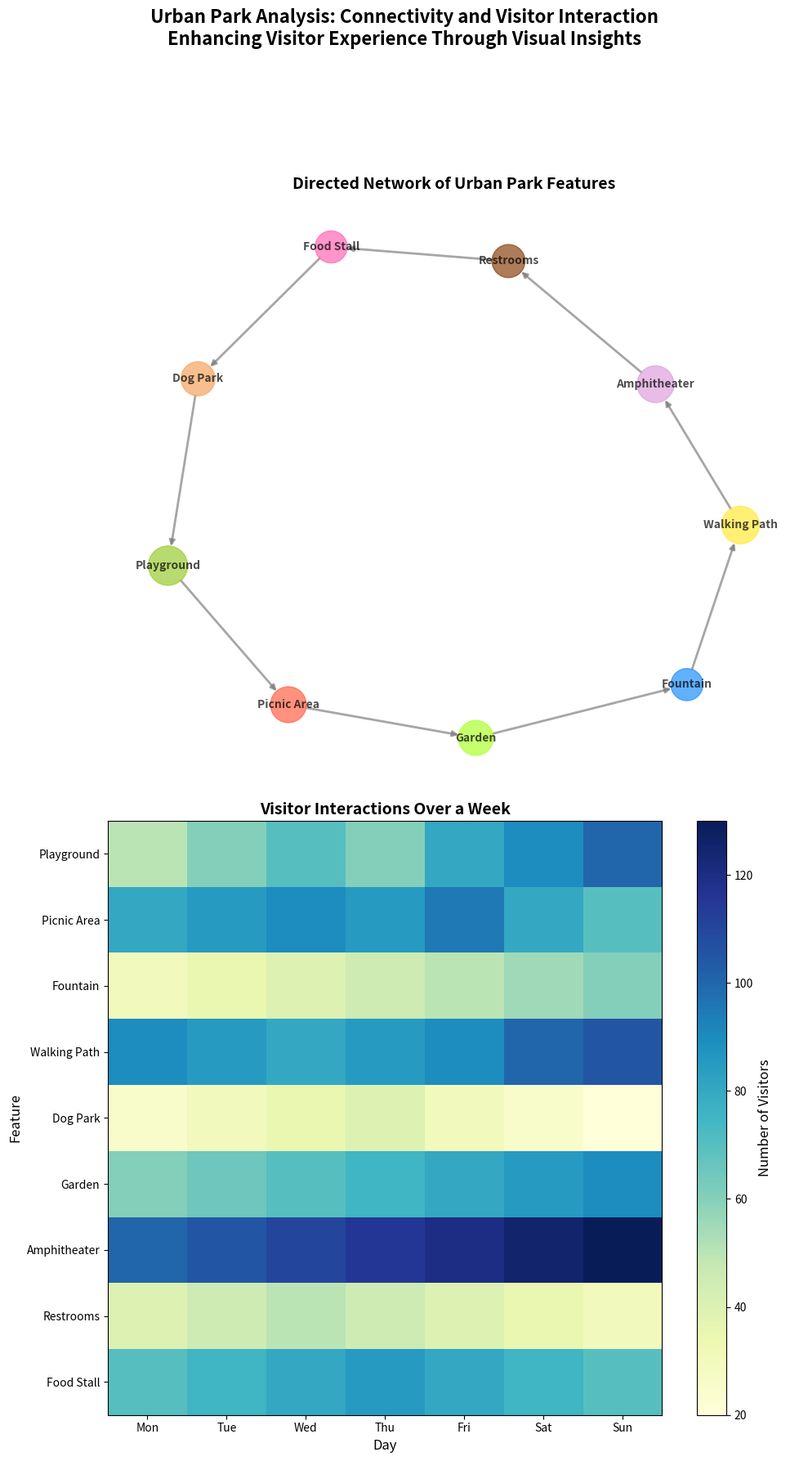

This chart was generated by the following Python code:
import matplotlib.pyplot as plt
import networkx as nx
import numpy as np

features = [
    "Playground", "Picnic Area", "Fountain", "Walking Path", 
    "Dog Park", "Garden", "Amphitheater", "Restrooms", "Food Stall"
]

connections = [
    ("Playground", "Picnic Area"),
    ("Picnic Area", "Garden"),
    ("Garden", "Fountain"),
    ("Fountain", "Walking Path"),
    ("Walking Path", "Amphitheater"),
    ("Amphitheater", "Restrooms"),
    ("Restrooms", "Food Stall"),
    ("Food Stall", "Dog Park"),
    ("Dog Park", "Playground")
]

# Change graph to directed graph
G = nx.DiGraph()
G.add_nodes_from(features)
G.add_edges_from(connections)

pos = nx.spring_layout(G, seed=42)

node_colors = ['#9acd32', '#ff6347', '#1e90ff', '#ffeb3b', '#f4a460', '#adff2f', '#dda0dd', '#8b4513', '#ff69b4']
node_sizes = [1200, 1000, 800, 1100, 900, 950, 1050, 850, 800]

visitor_interactions = np.array([
    [50, 60, 70, 60, 80, 90, 100],
    [80, 85, 90, 85, 95, 80, 70],
    [30, 35, 40, 45, 50, 55, 60],
    [90, 85, 80, 85, 90, 100, 105],
    [25, 30, 35, 40, 30, 25, 20],
    [60, 65, 70, 75, 80, 85, 90],
    [100, 105, 110, 115, 120, 125, 130],
    [40, 45, 50, 45, 40, 35, 30],
    [70, 75, 80, 85, 80, 75, 70]
])

days = ["Mon", "Tue", "Wed", "Thu", "Fri", "Sat", "Sun"]

# Maintain the subplot configuration as 2 rows and 1 column
fig, axes = plt.subplots(2, 1, figsize=(10, 18))

# Plot the directed graph on the first subplot
nx.draw(G, pos, with_labels=True, node_color=node_colors, node_size=node_sizes,
        font_size=10, font_weight='bold', edge_color='gray', width=2.0, alpha=0.7, ax=axes[0], arrows=True)

axes[0].set_title('Directed Network of Urban Park Features', fontsize=14, fontweight='bold')

# Plot the heatmap on the second subplot
heatmap = axes[1].imshow(visitor_interactions, cmap='YlGnBu', aspect='auto')

axes[1].set_xticks(np.arange(len(days)))
axes[1].set_xticklabels(days)
axes[1].set_yticks(np.arange(len(features)))
axes[1].set_yticklabels(features)
axes[1].set_title('Visitor Interactions Over a Week', fontsize=14, fontweight='bold')

cbar = fig.colorbar(heatmap, ax=axes[1], orientation='vertical')
cbar.set_label('Number of Visitors', fontsize=12)

plt.suptitle(
    'Urban Park Analysis: Connectivity and Visitor Interaction\nEnhancing Visitor Experience Through Visual Insights',
    fontsize=16, fontweight='bold', y=1.02
)

for ax in axes:
    ax.set_xlabel('Day', fontsize=12)
    ax.set_ylabel('Feature', fontsize=12)
    ax.label_outer()

plt.tight_layout(rect=[0, 0.03, 1, 0.95])
plt.show()
